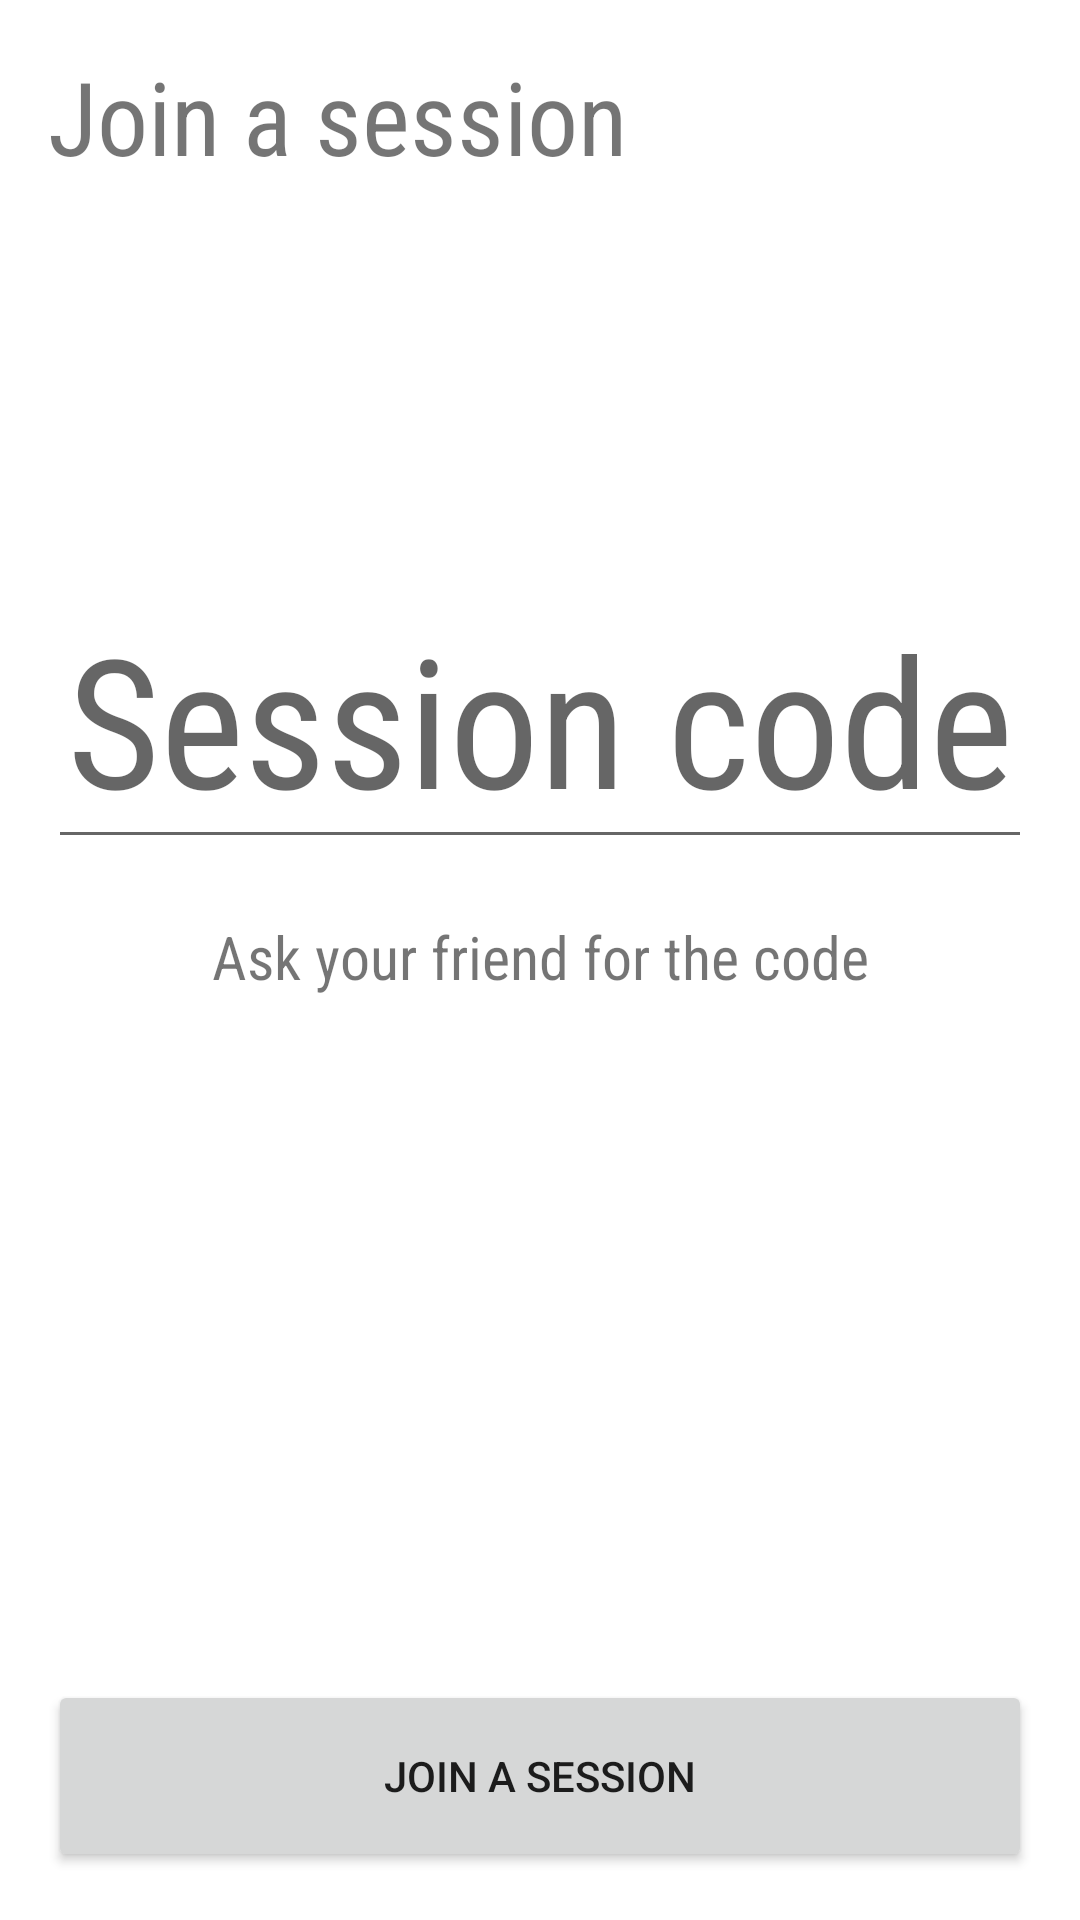

Reconstruct the res/layout file that produces this screen, plus the resources it refers to.
<!-- AndroidManifest.xml: application theme Theme.SyncRunUs -->
<!-- res/layout/activity_join_session.xml -->
<?xml version="1.0" encoding="utf-8"?>
<androidx.constraintlayout.widget.ConstraintLayout xmlns:android="http://schemas.android.com/apk/res/android"
    xmlns:app="http://schemas.android.com/apk/res-auto"
    xmlns:tools="http://schemas.android.com/tools"
    android:layout_width="match_parent"
    android:layout_height="match_parent"
    tools:context=".JoinSessionActivity">

    <TextView
        android:id="@+id/textView4"
        android:layout_width="0dp"
        android:layout_height="27dp"
        android:layout_marginStart="16dp"
        android:layout_marginTop="19dp"
        android:layout_marginEnd="16dp"
        android:fontFamily="sans-serif-condensed"
        android:text="@string/getFromFriend"
        android:textAlignment="center"
        android:textSize="20sp"
        app:layout_constraintEnd_toEndOf="parent"
        app:layout_constraintHorizontal_bias="0.0"
        app:layout_constraintStart_toStartOf="parent"
        app:layout_constraintTop_toBottomOf="@+id/shareCode" />

    <TextView
        android:id="@+id/textView"
        android:layout_width="378dp"
        android:layout_height="wrap_content"
        android:layout_marginStart="16dp"
        android:layout_marginTop="16dp"
        android:layout_marginEnd="16dp"
        android:layout_marginBottom="128dp"
        android:fontFamily="sans-serif-condensed"
        android:text="@string/joinSession"
        android:textSize="34sp"
        app:layout_constraintBottom_toTopOf="@+id/shareCode"
        app:layout_constraintEnd_toEndOf="parent"
        app:layout_constraintHorizontal_bias="0.0"
        app:layout_constraintStart_toStartOf="parent"
        app:layout_constraintTop_toTopOf="parent"
        app:layout_constraintVertical_bias="0.0" />

    <EditText
        android:id="@+id/shareCode"
        android:layout_width="0dp"
        android:layout_height="wrap_content"
        android:layout_marginStart="16dp"
        android:layout_marginEnd="16dp"
        android:layout_marginBottom="16dp"
        android:fontFamily="sans-serif-condensed"
        android:hint="@string/sessionCode"
        android:inputType="textCapCharacters"
        android:textAlignment="center"
        android:textAllCaps="true"
        android:textSize="60sp"
        app:layout_constraintBottom_toTopOf="@+id/textView4"
        app:layout_constraintEnd_toEndOf="parent"
        app:layout_constraintHorizontal_bias="0.0"
        app:layout_constraintStart_toStartOf="parent" />

    <Button
        android:id="@+id/joinSession"
        android:layout_width="0dp"
        android:layout_height="64dp"
        android:layout_marginStart="16dp"
        android:layout_marginEnd="16dp"
        android:layout_marginBottom="16dp"
        android:onClick="onJoinSessionButtonClicked"
        android:text="@string/joinSession"
        app:layout_constraintBottom_toBottomOf="parent"
        app:layout_constraintEnd_toEndOf="parent"
        app:layout_constraintStart_toStartOf="parent" />

</androidx.constraintlayout.widget.ConstraintLayout>
<!-- resources referenced by this layout -->
<resources>
  <string name="getFromFriend">Ask your friend for the code</string>
  <string name="joinSession">Join a session</string>
  <string name="sessionCode">Session code</string>
  <style name="Theme.SyncRunUs" parent="Theme.MaterialComponents.DayNight.NoActionBar">
          
          <item name="colorPrimary">@color/purple_500</item>
          <item name="colorPrimaryVariant">@color/purple_700</item>
          <item name="colorOnPrimary">@color/white</item>
          
          <item name="colorSecondary">@color/teal_200</item>
          <item name="colorSecondaryVariant">@color/teal_700</item>
          <item name="colorOnSecondary">@color/black</item>
          
          <item name="android:statusBarColor" tools:targetApi="l">?attr/colorPrimaryVariant</item>
          
      </style>
  <!-- not gathered from this repository: default colours our renderer supplied (Android Studio template values) -->
  <color name="purple_500">#FF6200EE</color>
  <color name="purple_700">#FF3700B3</color>
  <color name="teal_200">#FF03DAC5</color>
  <color name="teal_700">#FF018786</color>
  <color name="black">#FF000000</color>
  <color name="white">#FFFFFFFF</color>
</resources>
